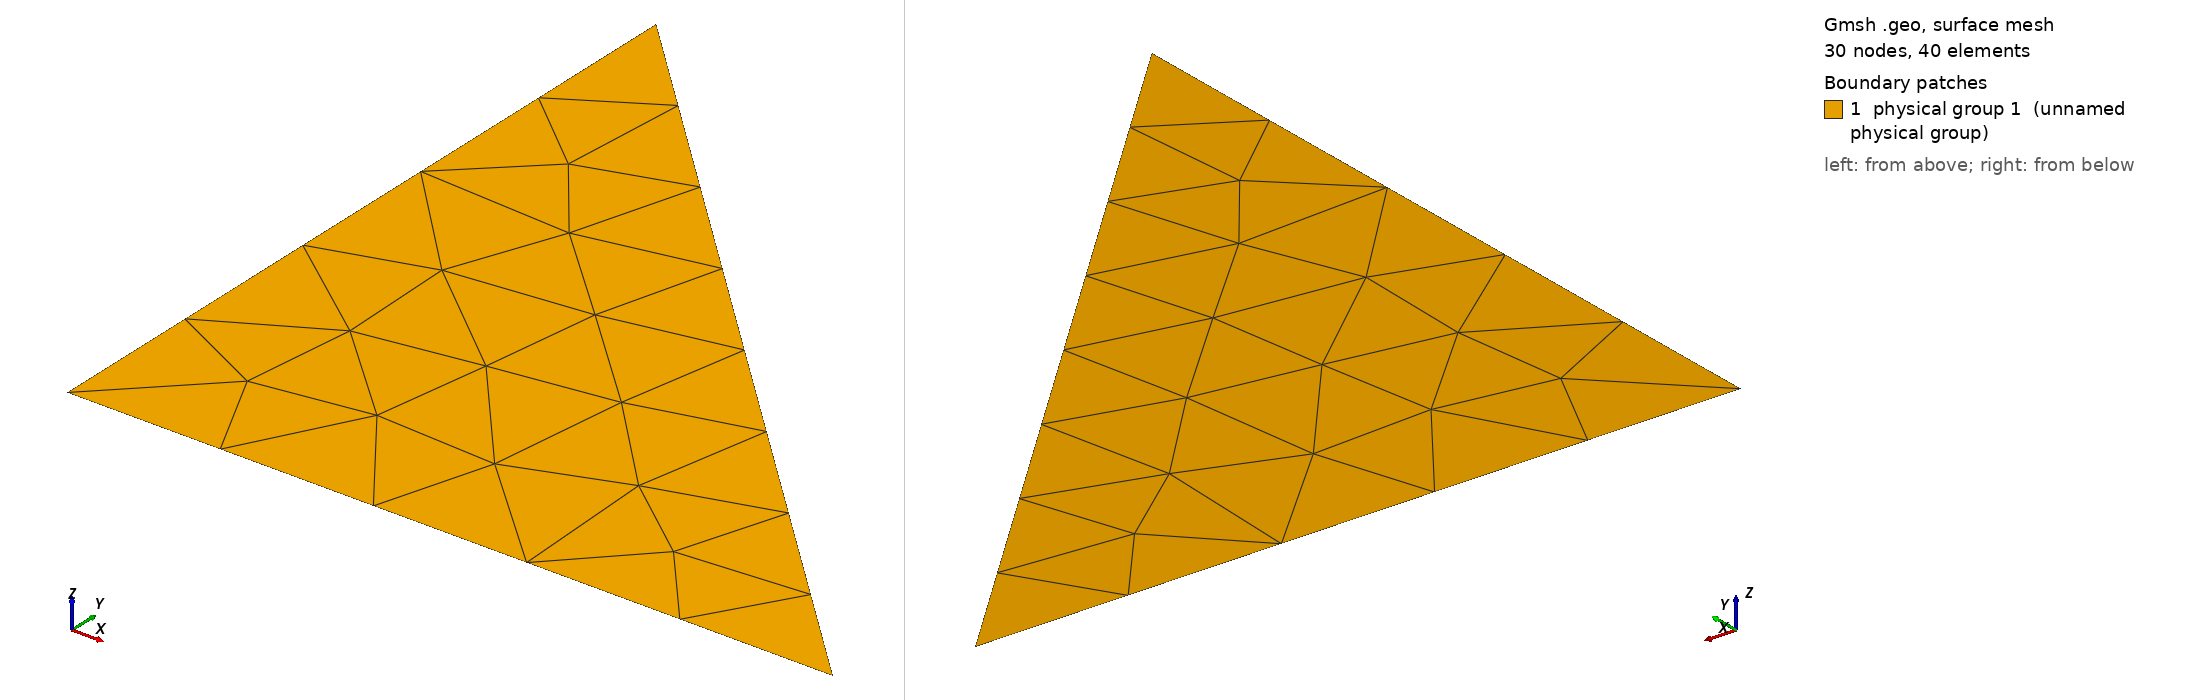

Gmsh geometry script, surface-meshed: 30 nodes, 40 surface elements. Boundary patches (legend numbers): 1 physical group 1 (unnamed physical group). Left view from above one corner, right view from below the opposite corner. Legend entries are the model's physical surfaces. The drawing asked Gmsh for element sizes between 1% and 20% of the model's largest extent; the script's own settings can give other sizes.

=== TRIS.geo (drawn) ===


Point(1) = {-1,-1,0,10};
Point(2) = {1,-1,0,10};
Point(3) = {-1,1,0,10};

Line(7) = {1,2};
Line(8) = {2,3};
Line(9) = {3,1};

Line Loop(14) = {7, 8, 9};

Plane Surface(16) = {14};

Physical Surface(1) = {16};
